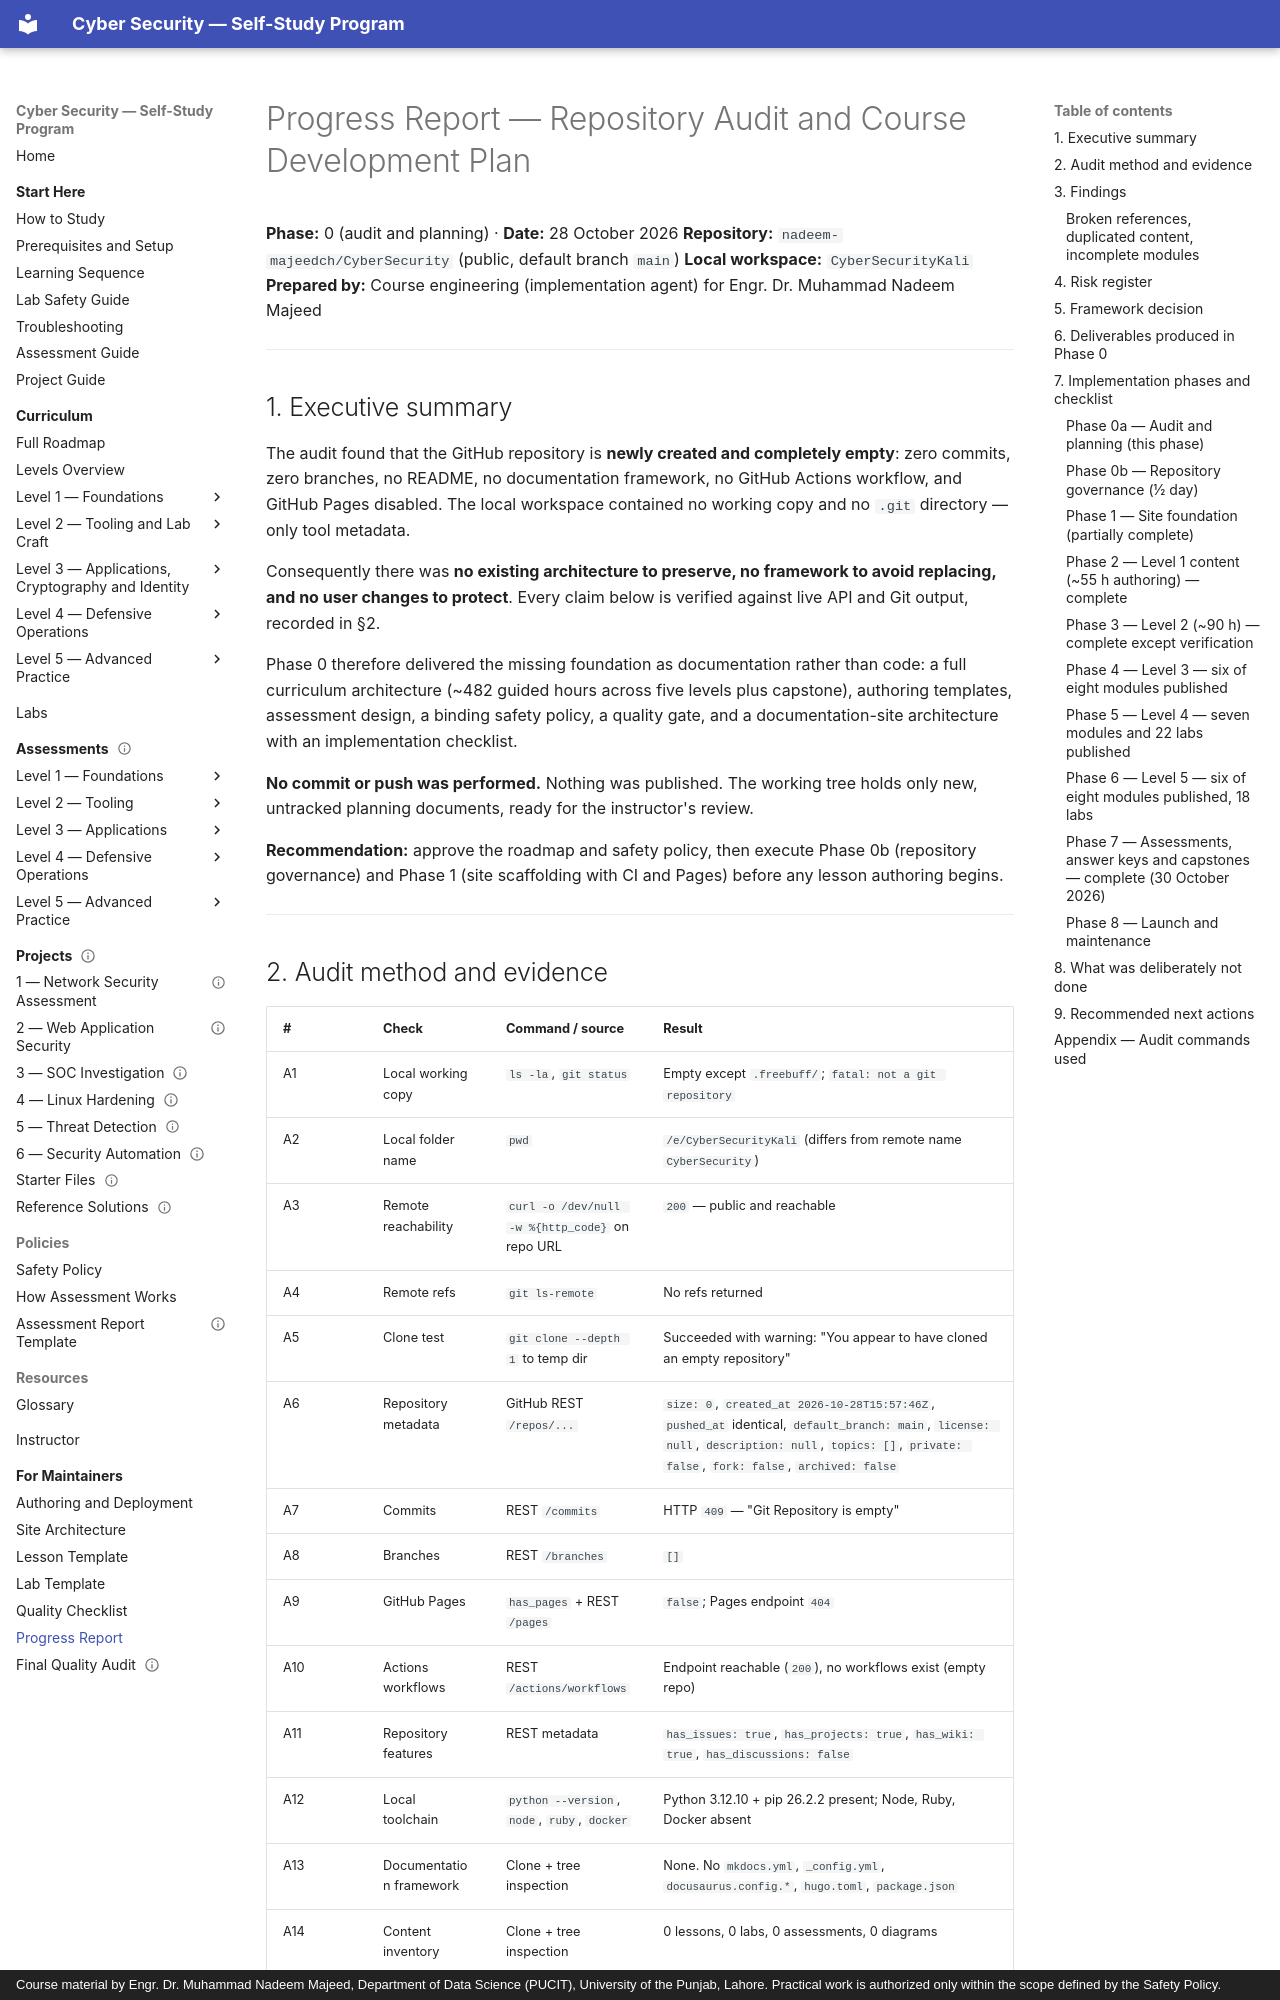

repository: nadeem-majeedch/CyberSecurity · page: maintainer/progress-report/index.html · generator: mkdocs · copyright: Course material by Engr. Dr. Muhammad Nadeem Majeed, Department of Data Science (PUCIT), University of the Punjab, Lahore. Practical work is authorized only within the scope defined by the Safety Policy.

# Progress Report — Repository Audit and Course Development Plan

**Phase:** 0 (audit and planning) · **Date:** 28 October 2026
**Repository:** `nadeem-majeedch/CyberSecurity` (public, default branch `main`)
**Local workspace:** `CyberSecurityKali`
**Prepared by:** Course engineering (implementation agent) for Engr. Dr. Muhammad Nadeem Majeed

---

## 1. Executive summary

The audit found that the GitHub repository is **newly created and completely empty**: zero
commits, zero branches, no README, no documentation framework, no GitHub Actions workflow, and
GitHub Pages disabled. The local workspace contained no working copy and no `.git` directory —
only tool metadata.

Consequently there was **no existing architecture to preserve, no framework to avoid replacing,
and no user changes to protect**. Every claim below is verified against live API and Git output,
recorded in §2.

Phase 0 therefore delivered the missing foundation as documentation rather than code:
a full curriculum architecture (~482 guided hours across five levels plus capstone), authoring
templates, assessment design, a binding safety policy, a quality gate, and a documentation-site
architecture with an implementation checklist.

**No commit or push was performed.** Nothing was published. The working tree holds only new,
untracked planning documents, ready for the instructor's review.

**Recommendation:** approve the roadmap and safety policy, then execute Phase 0b (repository
governance) and Phase 1 (site scaffolding with CI and Pages) before any lesson authoring begins.

---

## 2. Audit method and evidence

| # | Check | Command / source | Result |
| --- | --- | --- | --- |
| A1 | Local working copy | `ls -la`, `git status` | Empty except `.freebuff/`; `fatal: not a git repository` |
| A2 | Local folder name | `pwd` | `/e/CyberSecurityKali` (differs from remote name `CyberSecurity`) |
| A3 | Remote reachability | `curl -o /dev/null -w %{http_code}` on repo URL | `200` — public and reachable |
| A4 | Remote refs | `git ls-remote` | No refs returned |
| A5 | Clone test | `git clone --depth 1` to temp dir | Succeeded with warning: "You appear to have cloned an empty repository" |
| A6 | Repository metadata | GitHub REST `/repos/...` | `size: 0`, `created_at 2026-10-28T15:57:46Z`, `pushed_at` identical, `default_branch: main`, `license: null`, `description: null`, `topics: []`, `private: false`, `fork: false`, `archived: false` |
| A7 | Commits | REST `/commits` | HTTP `409` — "Git Repository is empty" |
| A8 | Branches | REST `/branches` | `[]` |
| A9 | GitHub Pages | `has_pages` + REST `/pages` | `false`; Pages endpoint `404` |
| A10 | Actions workflows | REST `/actions/workflows` | Endpoint reachable (`200`), no workflows exist (empty repo) |
| A11 | Repository features | REST metadata | `has_issues: true`, `has_projects: true`, `has_wiki: true`, `has_discussions: false` |
| A12 | Local toolchain | `python --version`, `node`, `ruby`, `docker` | Python 3.12.10 + pip 26.2.2 present; Node, Ruby, Docker absent |
| A13 | Documentation framework | Clone + tree inspection | None. No `mkdocs.yml`, `_config.yml`, `docusaurus.config.*`, `hugo.toml`, `package.json` |
| A14 | Content inventory | Clone + tree inspection | 0 lessons, 0 labs, 0 assessments, 0 diagrams |

All remote checks were read-only. The clone was made into a temporary directory outside the
workspace and is not part of this repository.

---
